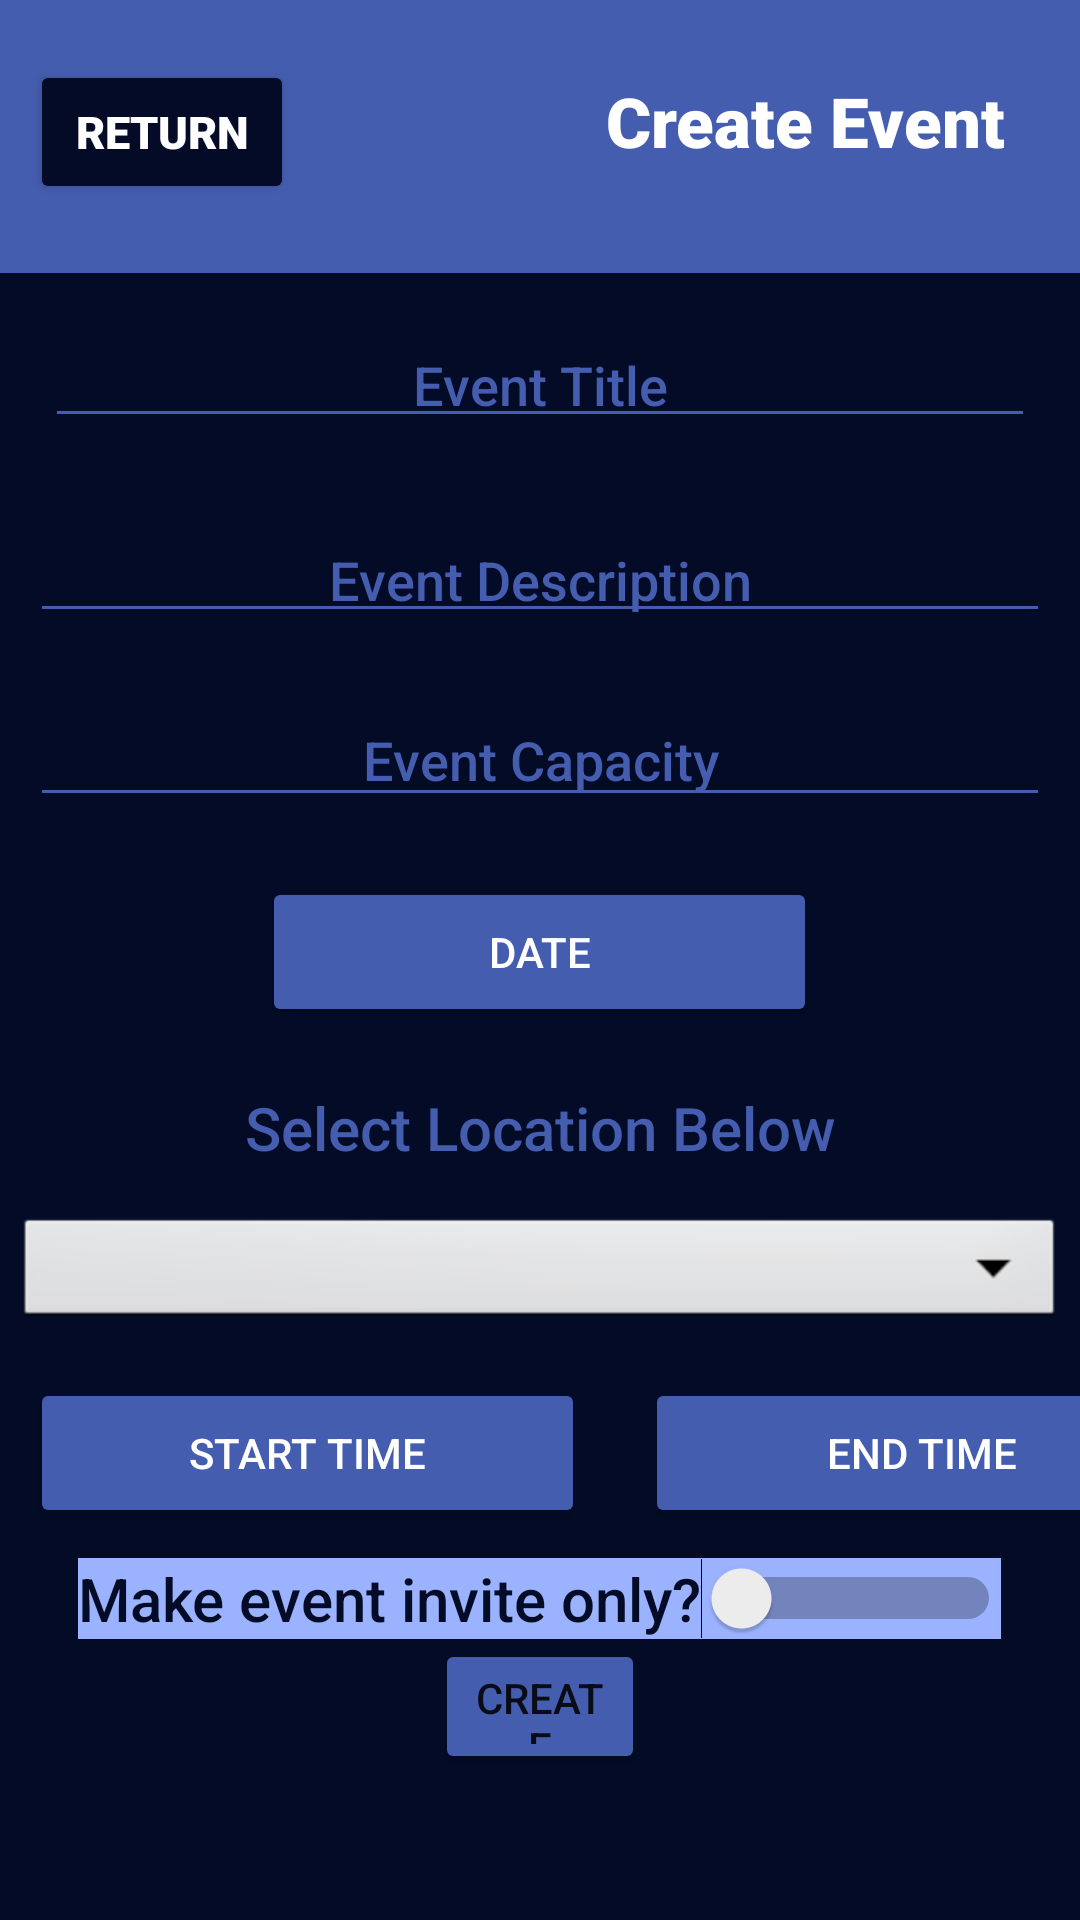

Android layout source for this screen:
<!-- AndroidManifest.xml: application theme Theme.LogInStart -->
<!-- res/layout/activity_create_event.xml -->
<?xml version="1.0" encoding="utf-8"?>
<androidx.constraintlayout.widget.ConstraintLayout xmlns:android="http://schemas.android.com/apk/res/android"
    xmlns:app="http://schemas.android.com/apk/res-auto"
    xmlns:tools="http://schemas.android.com/tools"
    android:layout_width="match_parent"
    android:layout_height="match_parent"
    tools:context=".organizer"
    android:background="@color/dark_blue">

    <com.google.android.material.appbar.AppBarLayout
        android:id="@+id/appbar"
        android:layout_width="match_parent"
        android:layout_height="91dp"
        app:elevation="0dp"
        app:layout_constraintLeft_toLeftOf="parent"
        app:layout_constraintRight_toRightOf="parent"
        app:layout_constraintTop_toTopOf="parent">

        <LinearLayout
            android:layout_width="match_parent"
            android:layout_height="91dp"
            android:background="@color/new_blue"
            android:orientation="vertical"
            android:padding="25dp">

            <TextView
                android:id="@+id/orgHeader"
                android:layout_width="match_parent"
                android:layout_height="wrap_content"
                android:fontFamily="sans-serif-black"
                android:text="Create Event"
                android:gravity="end"
                android:textColor="@color/white"
                android:textSize="23sp"
                android:textStyle="bold">

            </TextView>

        </LinearLayout>

    </com.google.android.material.appbar.AppBarLayout>

    <Button
        android:id="@+id/returnToDash"
        android:layout_width="wrap_content"
        android:layout_height="wrap_content"
        android:backgroundTint="@color/dark_blue"
        android:text="Return"
        android:textColor="@color/white"
        android:fontFamily="sans-serif-black"
        android:textSize="15sp"
        app:layout_constraintTop_toTopOf="parent"
        app:layout_constraintLeft_toLeftOf="parent"
        app:layout_constraintRight_toLeftOf="@+id/orgHeader"
        android:layout_marginTop="20dp"
        android:layout_marginLeft="10dp"
        android:layout_marginRight="20dp"
        tools:ignore="NotSibling" />

    <LinearLayout
        android:layout_width="match_parent"
        android:layout_height="800dp"
        android:background="@drawable/create"
        android:orientation="vertical"
        app:layout_constraintEnd_toEndOf="parent"
        app:layout_constraintHorizontal_bias="0.0"
        app:layout_constraintStart_toStartOf="parent"
        app:layout_constraintTop_toBottomOf="@+id/appbar">


        <EditText
            android:id="@+id/title"
            android:layout_width="match_parent"
            android:layout_height="40dp"
            android:layout_gravity="center"
            android:layout_margin="15sp"
            android:backgroundTint="@color/new_blue"
            android:fontFamily="sans-serif-medium"
            android:gravity="center"
            android:hint="Event Title"
            android:textAlignment="center"
            android:textColor="@color/white"
            android:textColorHint="@color/new_blue"/>

        <EditText
            android:id="@+id/eventDescription"
            android:layout_width="match_parent"
            android:layout_height="40dp"
            android:layout_gravity="center"
            android:layout_margin="10sp"
            android:backgroundTint="@color/new_blue"
            android:fontFamily="sans-serif-medium"
            android:gravity="center"
            android:hint="Event Description"
            android:textAlignment="center"
            android:textColor="@color/white"
            android:textColorHint="@color/new_blue"/>

        <EditText
            android:id="@+id/capacity"
            android:layout_width="match_parent"
            android:layout_height="wrap_content"
            android:layout_gravity="center"
            android:layout_margin="10sp"
            android:backgroundTint="@color/new_blue"
            android:fontFamily="sans-serif-medium"
            android:gravity="center"
            android:hint="Event Capacity"
            android:textAlignment="center"
            android:textColor="@color/white"
            android:textColorHint="@color/new_blue"/>

        <Button
            android:id="@+id/date"
            android:layout_width="185dp"
            android:layout_height="50dp"
            android:onClick="pickDate"
            android:layout_gravity="center"
            android:layout_margin="10sp"
            android:backgroundTint="@color/new_blue"
            android:fontFamily="sans-serif-medium"
            android:text="Date"
            android:textColor="@color/white"
            android:textColorHint="@color/new_blue" />


        <TextView
            android:layout_width="match_parent"
            android:layout_height="wrap_content"
            android:layout_gravity="center"
            android:layout_margin="10sp"
            android:backgroundTint="@color/new_blue"
            android:fontFamily="sans-serif-medium"
            android:gravity="center"
            android:text="Select Location Below"
            android:textSize="20dp"
            android:textAlignment="center"
            android:textColor="@color/new_blue"/>
        <Spinner
            android:id="@+id/location"
            android:layout_width="match_parent"
            android:layout_height="40dp"
            android:layout_margin="5sp"
            android:background="@android:drawable/btn_dropdown"
            android:fontFamily="sans-serif-medium"
            android:gravity="center"
            android:spinnerMode="dropdown"/>

        <LinearLayout
            android:layout_width="match_parent"
            android:layout_height="wrap_content"
            android:orientation="horizontal">

            <Button
                android:id="@+id/startTime"
                android:layout_width="185dp"
                android:layout_height="50dp"
                android:onClick="pickStartTime"
                android:layout_gravity="center"
                android:layout_margin="10sp"
                android:backgroundTint="@color/new_blue"
                android:fontFamily="sans-serif-medium"
                android:gravity="center"
                android:text="Start Time"
                android:textColor="@color/white"
                android:textColorHint="@color/new_blue" />

            <Button
                android:id="@+id/endTime"
                android:layout_width="185dp"
                android:layout_height="50dp"
                android:onClick="pickEndTime"
                android:layout_gravity="center"
                android:layout_margin="10sp"
                android:backgroundTint="@color/new_blue"
                android:fontFamily="sans-serif-medium"
                android:gravity="center"
                android:text="End Time"
                android:textAlignment="center"
                android:textColor="@color/white"
                android:textColorHint="@color/new_blue" />
        </LinearLayout>


        <Switch
            android:id="@+id/invite"
            android:layout_width="wrap_content"
            android:layout_height="wrap_content"
            android:layout_gravity="center"
            android:background="@color/bright_blue"
            android:fontFamily="sans-serif-medium"
            android:switchMinWidth="100dp"
            android:text="Make event invite only?"
            android:textColor="@color/dark_blue"
            android:textSize="20dp"/>

        <Button
            android:id="@+id/createBtn"
            android:layout_width="match_parent"
            android:layout_height="45dp"
            android:layout_marginHorizontal="145dp"
            android:backgroundTint="@color/new_blue"
            android:text="Create">

        </Button>

    </LinearLayout>
    <TextView
        android:id="@+id/invPplText"
        android:layout_width="match_parent"
        android:layout_height="wrap_content"
        android:layout_marginTop="250dp"
        android:fontFamily="sans-serif-medium"
        android:background="@color/tech_blue"
        android:text="Add invitees?"
        android:textAlignment="center"
        android:textColor="@color/new_blue"
        android:textSize="20dp"
        app:layout_constraintBottom_toTopOf="@id/invButtons"
        android:visibility="invisible">
    </TextView>

    <LinearLayout
        android:id="@+id/invButtons"
        android:layout_width="match_parent"
        android:layout_height="wrap_content"
        android:layout_gravity="center"
        android:layout_marginBottom="32dp"
        android:gravity="center"
        android:orientation="horizontal"
        android:visibility="invisible"
        app:layout_constraintBottom_toBottomOf="parent"
        tools:layout_editor_absoluteX="-16dp">

        <Button
            android:id="@+id/addInvBtn"
            android:layout_width="wrap_content"
            android:layout_height="45dp"
            android:layout_marginHorizontal="15dp"
            android:layout_marginVertical="15dp"
            android:backgroundTint="@color/new_blue"
            android:text="Yes"></Button>

        <Button
            android:id="@+id/laterBtn"
            android:layout_width="wrap_content"
            android:layout_height="45dp"
            android:layout_marginHorizontal="15dp"
            android:layout_marginVertical="15dp"
            android:backgroundTint="@color/new_blue"
            android:text="Later"></Button>
    </LinearLayout>


</androidx.constraintlayout.widget.ConstraintLayout>
<!-- resources referenced by this layout -->
<resources>
  <color name="bright_blue">#9BB2FF</color>
  <color name="dark_blue">#030B26</color>
  <color name="new_blue">#455DAF</color>
  <color name="tech_blue">#003057</color>
  <color name="white">#FFFFFFFF</color>
  <!-- drawable create: png bitmap (drawable, 9576 bytes) -->
  <style name="Theme.LogInStart" parent="Theme.MaterialComponents.DayNight.DarkActionBar">
          
          <item name="colorPrimary">@color/purple_500</item>
          <item name="colorPrimaryVariant">@color/black</item>
          <item name="colorOnPrimary">@color/white</item>
          
          <item name="colorSecondary">@color/teal_200</item>
          <item name="colorSecondaryVariant">@color/teal_700</item>
          <item name="colorOnSecondary">@color/black</item>
          
          <item name="android:statusBarColor">?attr/colorPrimaryVariant</item>
          
      </style>
  <color name="purple_500">#FF6200EE</color>
  <color name="black">#FF000000</color>
  <color name="teal_200">#3F51B4</color>
  <color name="teal_700">#FF018786</color>
</resources>
